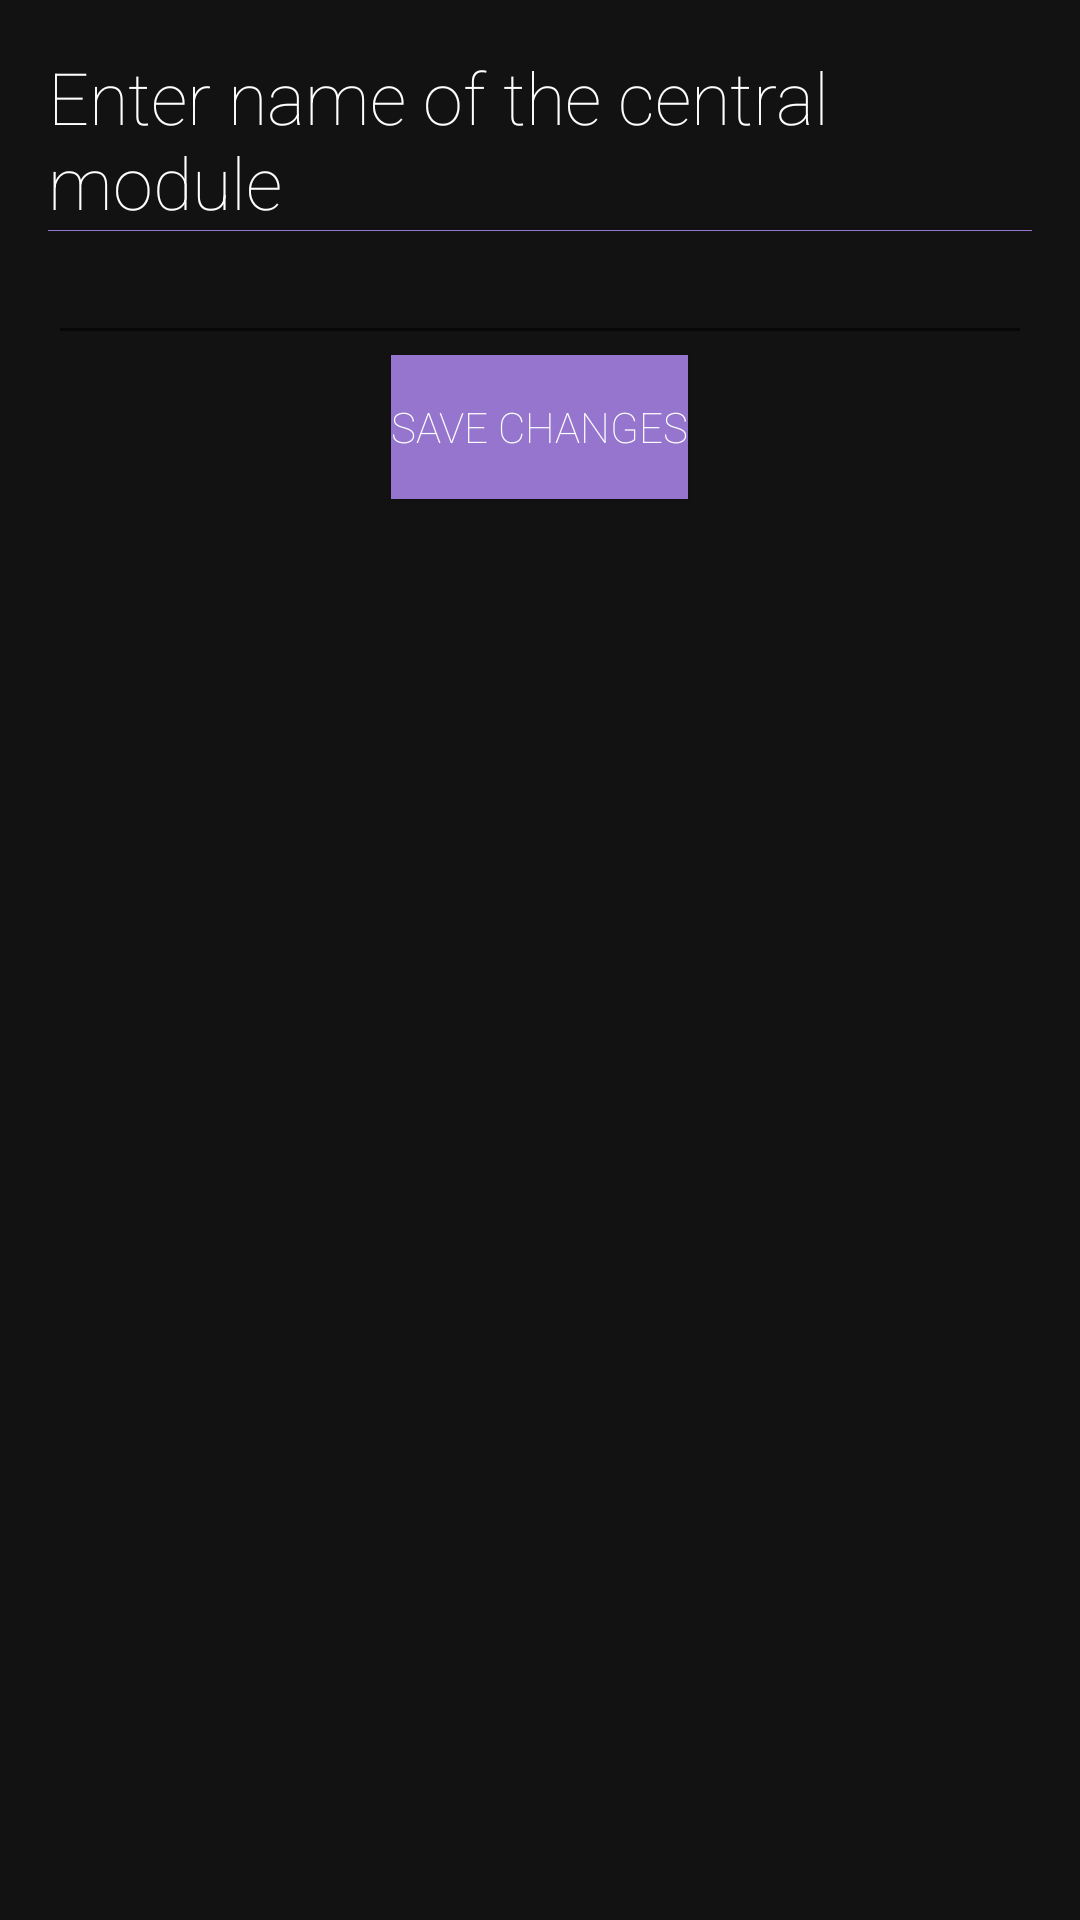

Layout XML and referenced resources for this Android screen:
<!-- AndroidManifest.xml: application theme AppTheme -->
<!-- res/layout/central_module_update_dialog.xml -->
<?xml version="1.0" encoding="utf-8"?>
<LinearLayout xmlns:android="http://schemas.android.com/apk/res/android"
    android:orientation="vertical" android:layout_width="match_parent"
    android:layout_height="match_parent"
    android:background="@color/colorPrimaryDark"
    android:padding="16dp">
    <TextView
        android:layout_width="match_parent"
        android:layout_height="wrap_content"
        android:text="@string/central_module_update_dialog_text"
        android:textSize="24sp"
        />
    <View
        android:layout_width="match_parent"
        android:layout_height="0.2dp"
        android:background="@color/colorAccent"/>
    <EditText
        android:layout_width="match_parent"
        android:layout_height="wrap_content"
        android:id="@+id/cm_name"/>
    <Button
        android:layout_width="wrap_content"
        android:layout_height="wrap_content"
        android:text="Save changes"
        android:background="@color/colorAccent"
        android:layout_gravity="center"
        android:id="@+id/cm_update_button"/>


</LinearLayout>
<!-- resources referenced by this layout -->
<resources>
  <color name="colorAccent">#9575CD</color>
  <color name="colorPrimaryDark">#121212</color>
  <string name="central_module_update_dialog_text">"Enter name of the central module"</string>
  <style name="AppTheme" parent="Theme.AppCompat.Light.NoActionBar">
          
          <item name="colorPrimary">@color/colorPrimary</item>
          <item name="colorPrimaryDark">@color/colorPrimaryDark</item>
          <item name="colorAccent">@color/colorAccent</item>
          <item name="android:fontFamily">sans-serif-thin</item>
          <item name="android:textColor">@color/colorWhite</item>
          <item name="editTextStyle">@style/CustomEditText</item>
          <item name="android:itemBackground">@color/colorPrimary</item>
          <item name="android:windowContentTransitions">true</item>
      </style>
  <color name="colorPrimary">#18242b</color>
  <color name="colorWhite">#FFFFFF</color>
  <style name="CustomEditText" parent="@android:style/Widget.EditText">
          <item name="android:textColor">@color/colorWhite</item>
      </style>
</resources>
